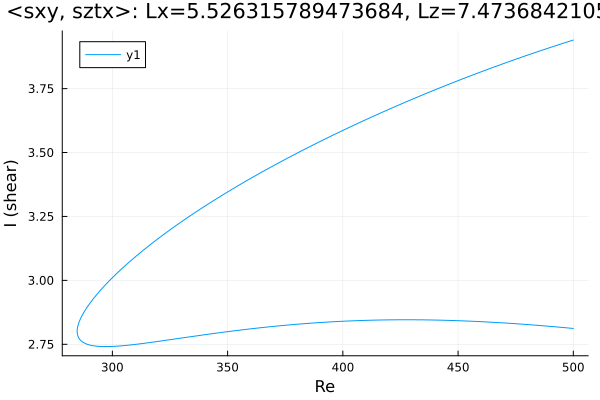

Data behind this chart, as committed beside it:
Re, shear
500.0, 3.94
499.6, 3.939
498.2, 3.935
496.8, 3.931
495.3, 3.927
493.9, 3.922
492.5, 3.918
491.1, 3.914
489.7, 3.91
488.3, 3.906
486.9, 3.901
485.4, 3.897
484, 3.893
482.6, 3.889
481.2, 3.884
479.8, 3.88
478.4, 3.875
477, 3.871
475.5, 3.867
474.1, 3.862
472.7, 3.858
472.7, 3.858
471.3, 3.853
469.9, 3.848
468.5, 3.844
467.1, 3.839
465.6, 3.835
464.2, 3.83
462.8, 3.825
461.4, 3.82
460, 3.816
458.6, 3.811
457.2, 3.806
455.7, 3.801
454.3, 3.796
452.9, 3.791
451.5, 3.786
450.1, 3.781
448.7, 3.776
447.3, 3.771
445.8, 3.766
444.4, 3.761
443, 3.756
441.6, 3.751
440.2, 3.746
438.8, 3.741
437.4, 3.736
435.9, 3.73
434.5, 3.725
433.1, 3.72
431.7, 3.714
430.3, 3.709
428.9, 3.704
427.5, 3.698
426, 3.693
424.6, 3.687
423.2, 3.682
421.8, 3.676
420.4, 3.671
419, 3.665
... 317 more rows
